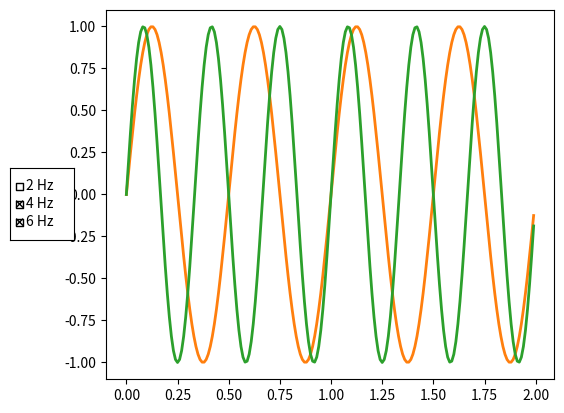

Python code for this plot:
import numpy as np
import matplotlib.pyplot as plt
from matplotlib.widgets import CheckButtons

t = np.arange(0.0, 2.0, 0.01)
s0 = np.sin(2 * np.pi * t)
s1 = np.sin(4 * np.pi * t)
s2 = np.sin(6 * np.pi * t)

fig, ax = plt.subplots()
l0, = ax.plot(t, s0, visible=False, lw=2)
l1, = ax.plot(t, s1, lw=2)
l2, = ax.plot(t, s2, lw=2)
plt.subplots_adjust(left=0.2)

rax = plt.axes([0.05, 0.4, 0.1, 0.15])
check = CheckButtons(rax, ('2 Hz', '4 Hz', '6 Hz'), (False, True, True))


def func(label):
    if label == '2 Hz': l0.set_visible(not l0.get_visible())
    elif label == '4 Hz': l1.set_visible(not l1.get_visible())
    elif label == '6 Hz': l2.set_visible(not l2.get_visible())
    plt.draw()


check.on_clicked(func)

plt.show()
